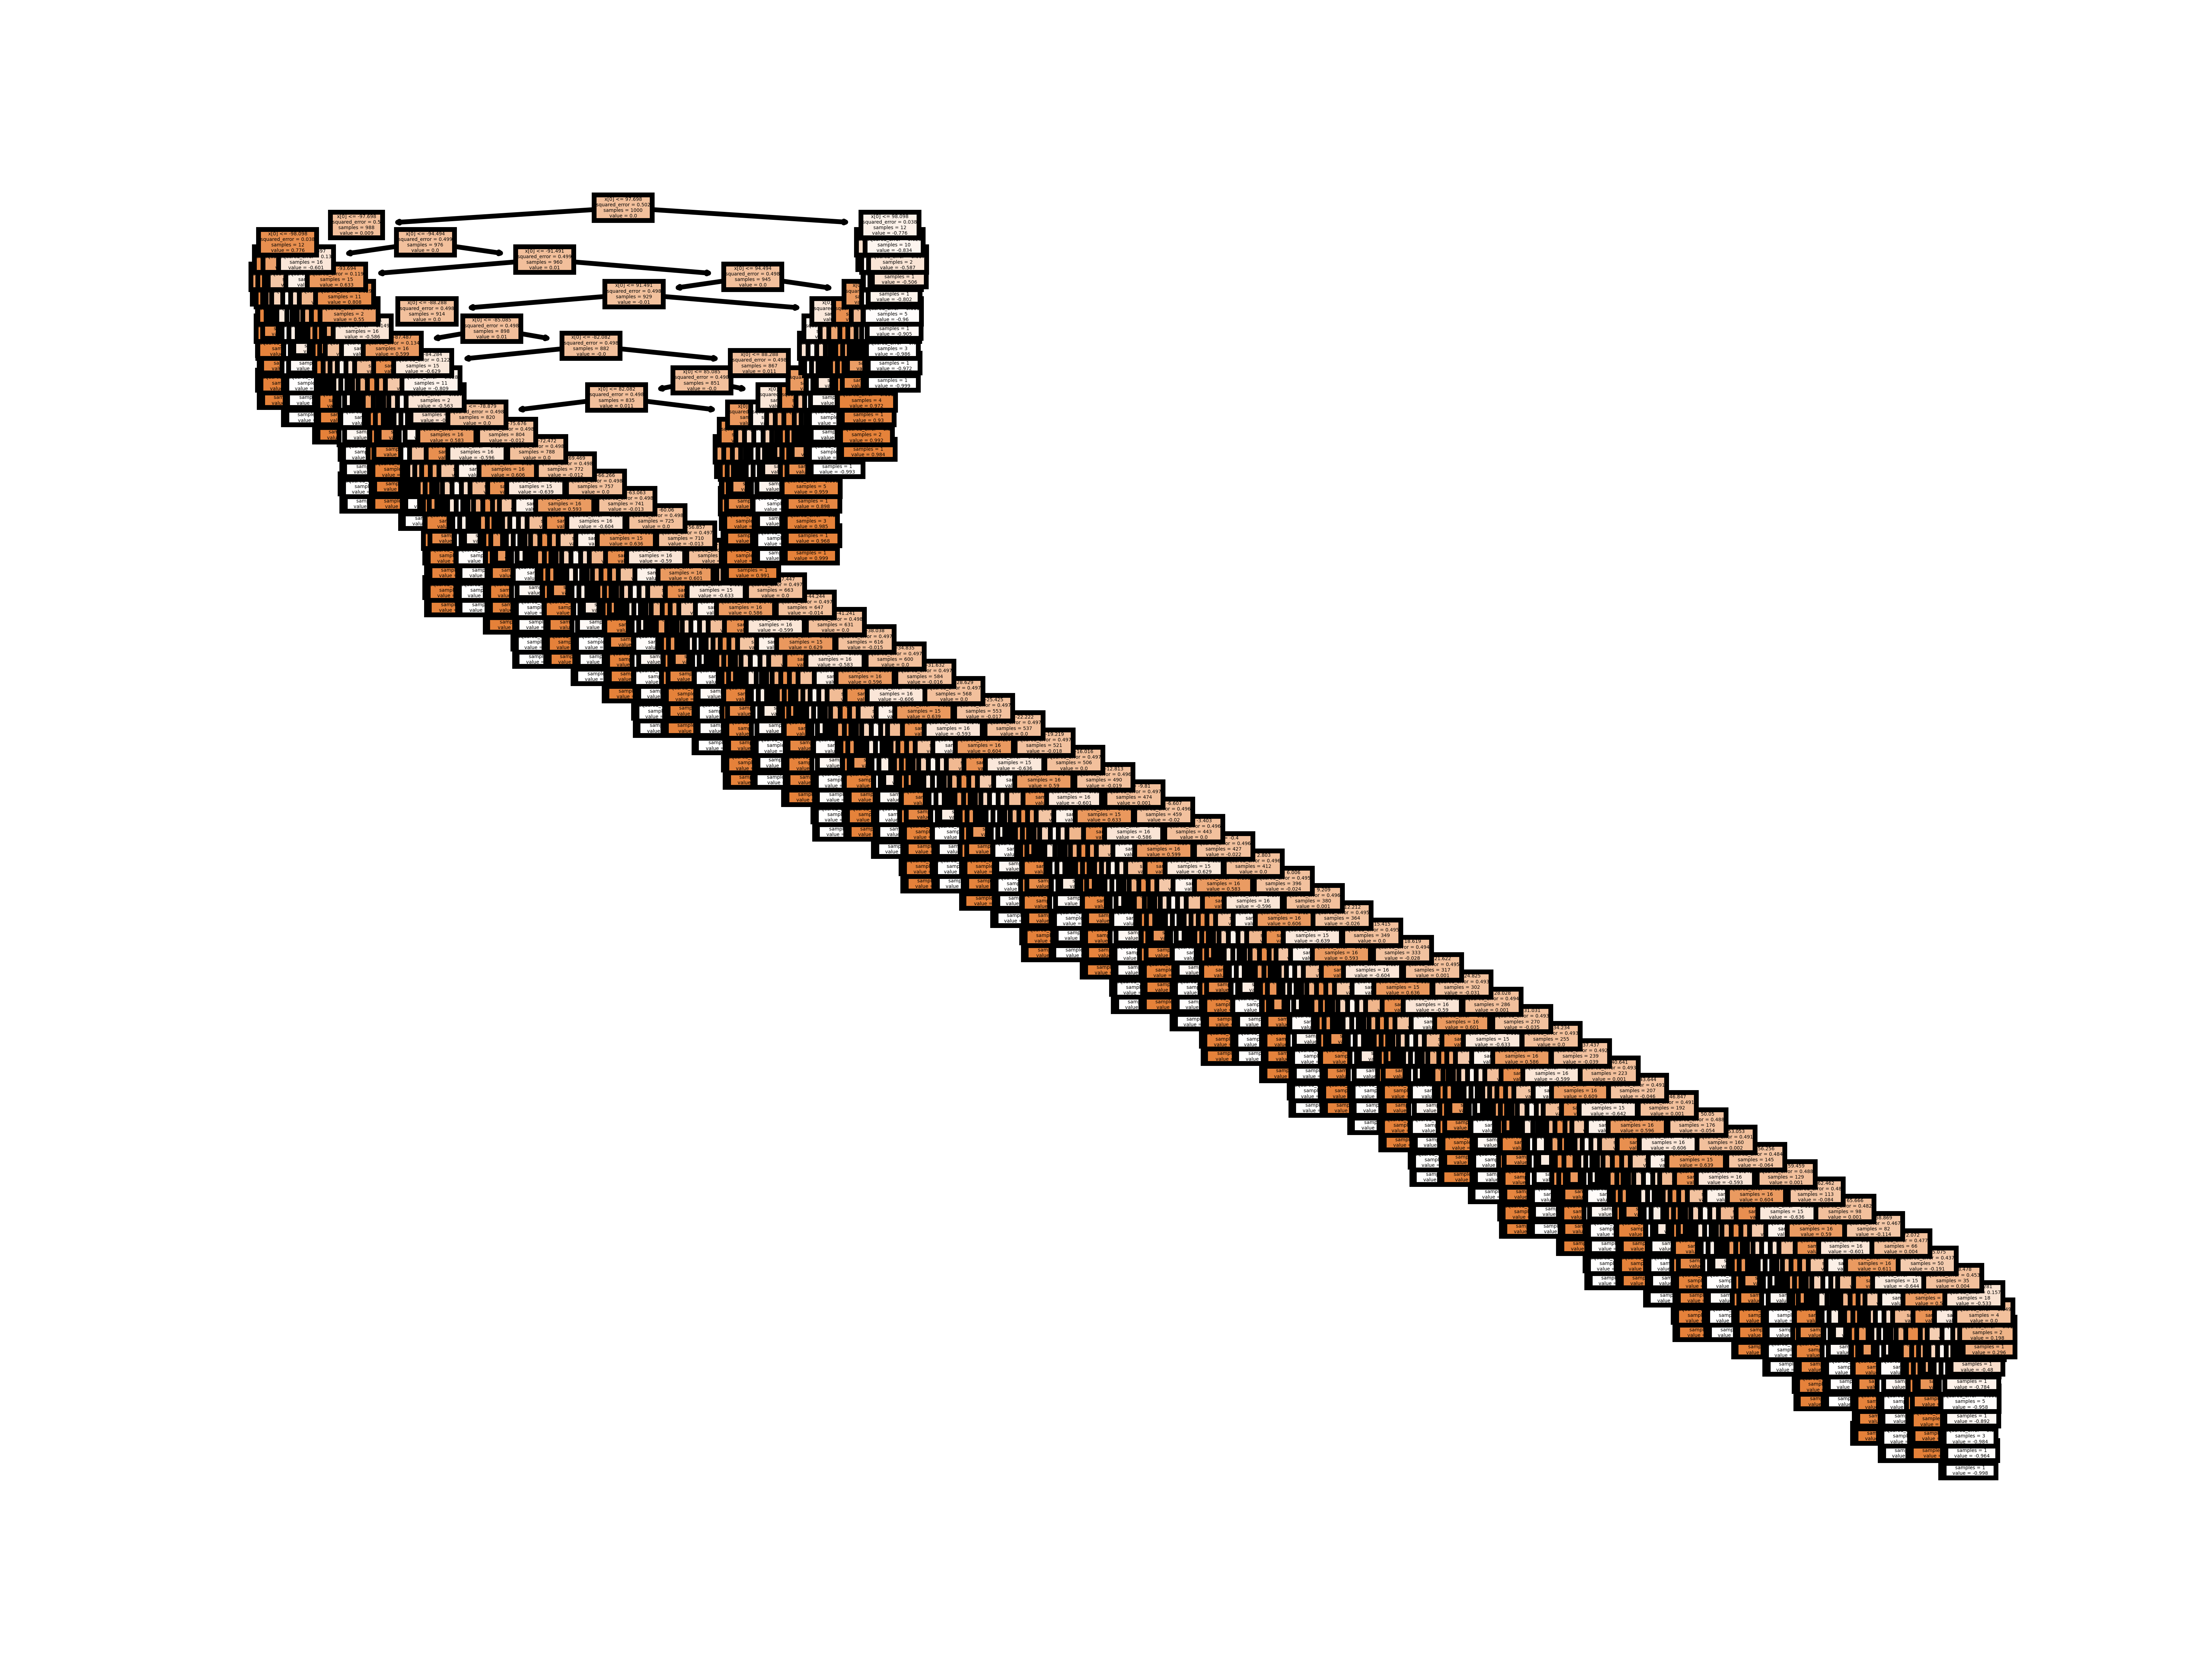

Python code for this plot:
from sklearn.tree import DecisionTreeRegressor
from sklearn.tree import plot_tree
import numpy as np
import matplotlib.pyplot as plt

x = np.linspace(-100, 100, 1000).reshape(-1, 1)
y = np.sin(x)

model = DecisionTreeRegressor()
model.fit(x, y)

x_test = np.linspace(75, 150, 1000).reshape(-1, 1)
y_test = np.sin(x_test)
y_pred = model.predict(x_test)
plt.plot(x_test, y_test)
plt.scatter(x_test, y_pred)
plt.show()
plot_tree(model, filled=True)
plt.savefig("sin_test.png", dpi=1000)

